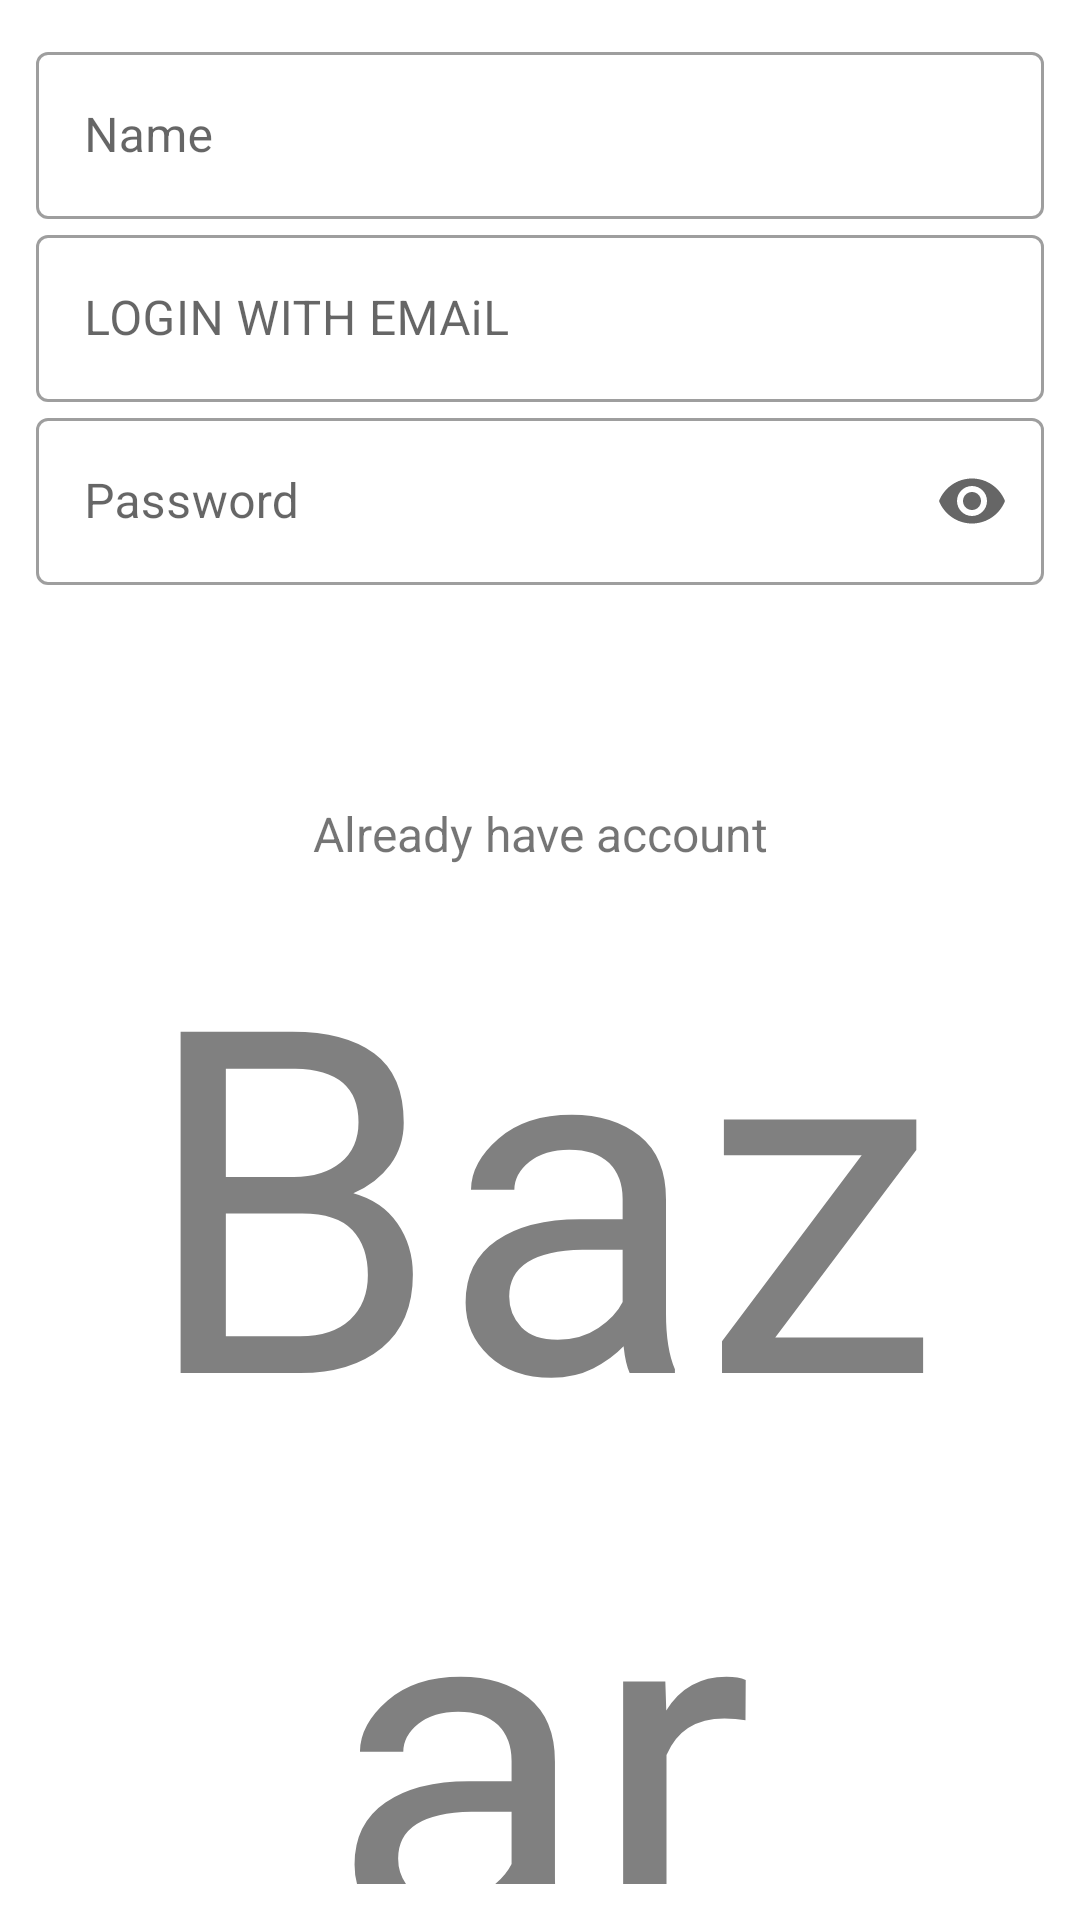

Produce the Android XML layout that renders to this screen, including the resource entries it uses.
<!-- AndroidManifest.xml: application theme Theme.MyProject -->
<!-- res/layout/activity_signup_page.xml -->
<?xml version="1.0" encoding="utf-8"?>
<androidx.constraintlayout.widget.ConstraintLayout xmlns:android="http://schemas.android.com/apk/res/android"
    xmlns:app="http://schemas.android.com/apk/res-auto"
    xmlns:tools="http://schemas.android.com/tools"
    android:layout_width="match_parent"
    android:layout_height="match_parent"
    android:orientation="vertical"
    tools:context=".LoginPages.authenitcation_activty"
    android:padding="12dp">


    <com.google.android.material.textfield.TextInputLayout
        android:id="@+id/SingUp_ET_Layout_Name"
        android:layout_width="match_parent"
        android:layout_height="wrap_content"
        app:layout_constraintStart_toStartOf="parent"
        app:layout_constraintEnd_toEndOf="parent"
        app:layout_constraintTop_toTopOf="parent"
        style="@style/ETLayout">

        <com.google.android.material.textfield.TextInputEditText
            android:id="@+id/SingUp_ET_Name"
            android:layout_width="match_parent"
            android:layout_height="wrap_content"
            android:hint="@string/name"
            android:inputType="textPersonName"
            android:maxLines="1" />
    </com.google.android.material.textfield.TextInputLayout>
    <com.google.android.material.textfield.TextInputLayout
        android:id="@+id/SingUp_ET_Layout_Email"
        android:layout_width="match_parent"
        android:layout_height="wrap_content"
        app:layout_constraintStart_toStartOf="parent"
        app:layout_constraintEnd_toEndOf="parent"
        app:layout_constraintTop_toBottomOf="@id/SingUp_ET_Layout_Name"
        style="@style/ETLayout">

        <com.google.android.material.textfield.TextInputEditText
            android:id="@+id/SingUp_ET_Email"
            android:layout_width="match_parent"
            android:layout_height="wrap_content"
            android:inputType="textEmailAddress"
            android:hint="@string/email" />
    </com.google.android.material.textfield.TextInputLayout>
    <com.google.android.material.textfield.TextInputLayout
        android:id="@+id/SingUp_ET_Layout_Password"
        android:layout_width="match_parent"
        android:layout_height="wrap_content"
        app:endIconMode="password_toggle"
        app:layout_constraintStart_toStartOf="parent"
        app:layout_constraintEnd_toEndOf="parent"
        app:layout_constraintTop_toBottomOf="@id/SingUp_ET_Layout_Email"
        style="@style/ETLayout">

        <com.google.android.material.textfield.TextInputEditText
            android:id="@+id/SingUp_ET_Password"
            android:layout_width="match_parent"
            android:layout_height="wrap_content"
            android:inputType="textPassword"
            android:hint="@string/password" />
    </com.google.android.material.textfield.TextInputLayout>

    <Button
        android:id="@+id/SignUp_Button_SingUp"
        style="@style/MyButton"
        android:layout_width="match_parent"
        android:layout_height="wrap_content"
        android:text="@string/sign_up"
        android:layout_marginTop="12dp"
        app:layout_constraintStart_toStartOf="parent"
        app:layout_constraintEnd_toEndOf="parent"
        app:layout_constraintTop_toBottomOf="@id/SingUp_ET_Layout_Password"/>

    <ProgressBar
        android:id="@+id/SignUp_ProgressBar_SingUp"
        style="?android:attr/progressBarStyle"
        android:layout_width="wrap_content"
        android:layout_height="wrap_content"
        android:translationZ="1dp"
        android:visibility="gone"
        android:padding="4dp"
        android:layout_margin="8dp"
        app:layout_constraintStart_toStartOf="@id/SignUp_Button_SingUp"
        app:layout_constraintBottom_toBottomOf="@id/SignUp_Button_SingUp"
        app:layout_constraintTop_toTopOf="@id/SignUp_Button_SingUp"
        app:layout_constraintEnd_toEndOf="@id/SignUp_Button_SingUp"

        />
    <TextView
        android:id="@+id/SingUp_TXT_Account"
        android:layout_width="wrap_content"
        android:layout_height="wrap_content"
        android:text="@string/already_have_an_account"
        android:gravity="center"
        android:layout_marginTop="12dp"
        android:textSize="16sp"
        app:layout_constraintStart_toStartOf="parent"
        app:layout_constraintEnd_toEndOf="parent"
        app:layout_constraintTop_toBottomOf="@id/SignUp_Button_SingUp"/>
    <TextView
        android:id="@+id/SignUp_TXT_Tari"
        style="@style/AppNameStyle"
        app:layout_constraintStart_toStartOf="parent"
        app:layout_constraintEnd_toEndOf="parent"
        app:layout_constraintBottom_toBottomOf="parent"
        app:layout_constraintTop_toBottomOf="@id/SingUp_TXT_Account"/>
</androidx.constraintlayout.widget.ConstraintLayout>
<!-- resources referenced by this layout -->
<resources>
  <string name="already_have_an_account">Already have account</string>
  <string name="email">LOGIN WITH EMAiL</string>
  <string name="name">Name</string>
  <string name="password">Password</string>
  <string name="sign_up">Sign up</string>
  <style name="AppNameStyle" parent="Theme.MaterialComponents.DayNight.DarkActionBar">
          <item name="android:layout_width">0dp</item>
          <item name="android:layout_height">0dp</item>
          <item name="android:text">@string/app_name</item>
          <item name="android:gravity">center</item>
          <item name="android:textSize">160sp</item>
          <item name="android:textColor">#808080</item>
          <item name="android:clickable">true</item>
          <item name="android:focusable">true</item>
          <item name="android:fontFamily">@font/fleur_de_leah_regular</item>
          <item name="layout_constraintEnd_toEndOf">parent</item>
          <item name="layout_constraintStart_toStartOf">parent</item>
      </style>
  <style name="ETLayout" parent="@style/Widget.MaterialComponents.TextInputLayout.OutlinedBox">
          <item name="strokeColor">@color/teal_200</item>
  
      </style>
  <style name="MyButton" parent="@style/Widget.Material3.Button.OutlinedButton">
          <item name="cornerRadius">0dp</item>
          <item name="strokeColor">@color/white</item>
          <item name="android:padding">4dp</item>
          <item name="android:textSize">20sp</item>
          <item name="android:textColor">@color/white</item>
          <item name="android:backgroundTint">@color/teal_200</item>
      </style>
  <style name="Theme.MyProject" parent="Theme.MaterialComponents.DayNight.DarkActionBar">
          
          <item name="colorPrimary">@color/main_500</item>
          <item name="colorPrimaryVariant">@color/main_700</item>
          <item name="colorOnPrimary">@color/white</item>
          
          <item name="colorSecondary">@color/teal_200</item>
          <item name="colorSecondaryVariant">@color/teal_700</item>
          <item name="colorOnSecondary">@color/black</item>
          
          <item name="android:statusBarColor">?attr/colorPrimaryVariant</item>
          
  
      </style>
  <string name="app_name">Bazar</string>
  <color name="teal_200">#FF03DAC5</color>
  <color name="white">#FFFFFFFF</color>
  <color name="main_500">#FFD09C51</color>
  <color name="main_700">#FFD09C51</color>
  <color name="teal_700">#FF018786</color>
  <color name="black">#FF000000</color>
</resources>
